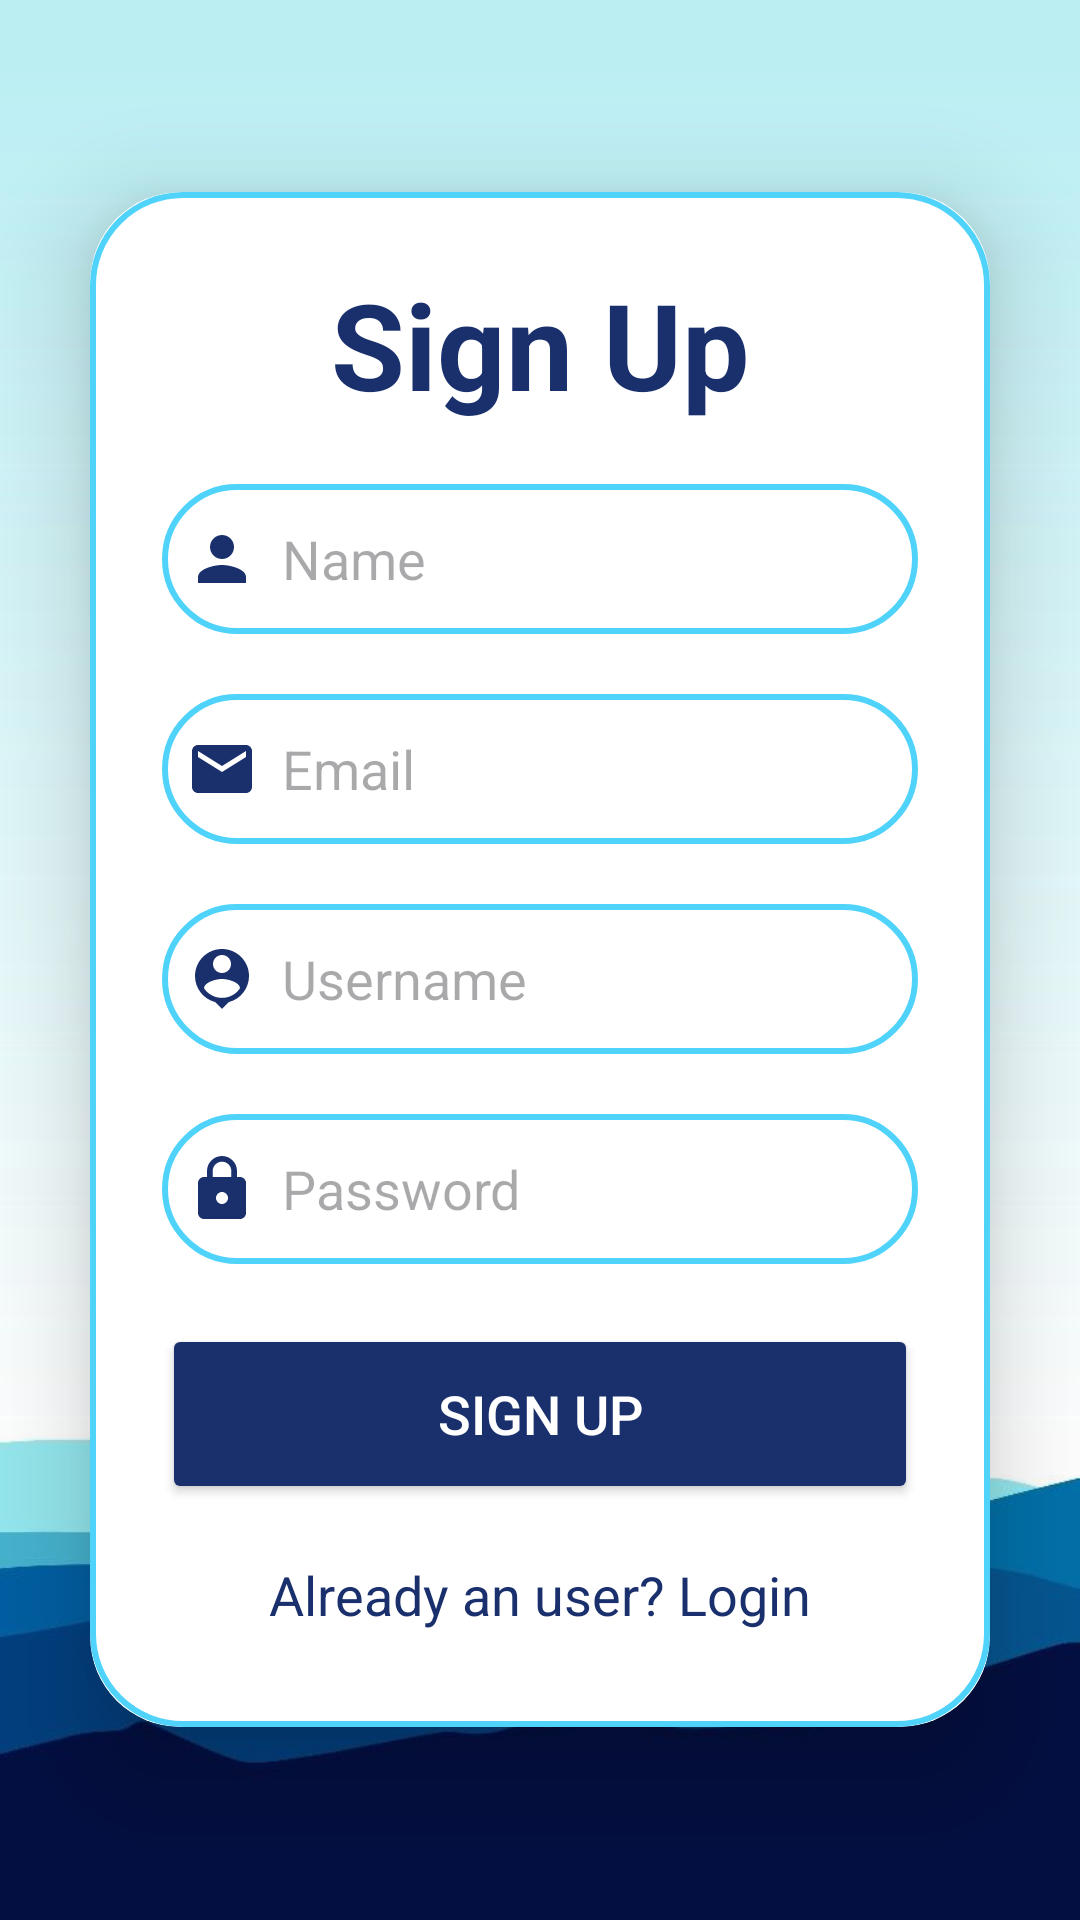

Android layout source for this screen:
<!-- AndroidManifest.xml: application theme Theme.SabeelProject -->
<!-- res/layout/activity_signup.xml -->
<?xml version="1.0" encoding="utf-8"?>
<LinearLayout
    xmlns:android="http://schemas.android.com/apk/res/android"
    xmlns:app="http://schemas.android.com/apk/res-auto"
    xmlns:tools="http://schemas.android.com/tools"
    android:layout_width="match_parent"
    android:layout_height="match_parent"
    tools:context=".SignupActivity"
    android:orientation="vertical"
    android:background="@drawable/background"
    android:gravity="center">

    <androidx.cardview.widget.CardView
        android:layout_width="match_parent"
        android:layout_height="wrap_content"
        android:layout_margin="30dp"
        app:cardCornerRadius="30dp"
        app:cardElevation="20dp">

        <LinearLayout
            android:layout_width="match_parent"
            android:layout_height="wrap_content"
            android:layout_gravity="center_horizontal"
            android:orientation="vertical"
            android:padding="24dp"
            android:background="@drawable/blue_border">

            <TextView
                android:layout_width="match_parent"
                android:layout_height="wrap_content"
                android:text="Sign Up"
                android:textSize="40sp"
                android:textAlignment="center"
                android:textStyle="bold"
                android:textColor="@color/darkblue"/>
            <EditText
                android:layout_width="match_parent"
                android:layout_height="50dp"
                android:id="@+id/signup_name"
                android:background="@drawable/blue_border"
                android:layout_marginTop="20dp"
                android:padding="8dp"
                android:drawableLeft="@drawable/baseline_person_24"
                android:drawablePadding="8dp"
                android:hint="Name"
                android:textColor="@color/black" />

            <EditText
                android:layout_width="match_parent"
                android:layout_height="50dp"
                android:id="@+id/signup_email"
                android:background="@drawable/blue_border"
                android:layout_marginTop="20dp"
                android:padding="8dp"
                android:hint="Email"
                android:drawableLeft="@drawable/baseline_email_24"
                android:drawablePadding="8dp"
                android:textColor="@color/black"/>
            <EditText
                android:layout_width="match_parent"
                android:layout_height="50dp"
                android:id="@+id/signup_username"
                android:background="@drawable/blue_border"
                android:layout_marginTop="20dp"
                android:padding="8dp"
                android:hint="Username"
                android:drawableLeft="@drawable/baseline_person_pin_24"
                android:drawablePadding="8dp"
                android:textColor="@color/black"/>

            <EditText
                android:layout_width="match_parent"
                android:layout_height="50dp"
                android:id="@+id/signup_password"
                android:background="@drawable/blue_border"
                android:layout_marginTop="20dp"
                android:padding="8dp"
                android:hint="Password"
                android:inputType="textPassword"
                android:drawableLeft="@drawable/baseline_lock_24"
                android:drawablePadding="8dp"
                android:textColor="@color/black"/>
            <Button
                android:layout_width="match_parent"
                android:layout_height="60dp"
                android:text="Sign Up"
                android:textColor="@color/white"
                android:id="@+id/signup_button"
                android:textSize="18sp"
                android:layout_marginTop="20dp"
                android:backgroundTint="@color/darkblue"/>

            <TextView
                android:layout_width="wrap_content"
                android:layout_height="wrap_content"
                android:padding="8dp"
                android:layout_marginTop="10dp"
                android:id="@+id/loginRedirectText"
                android:text="Already an user? Login"
                android:layout_gravity="center"
                android:textSize="18sp"
                android:textColor="@color/darkblue"/>




        </LinearLayout>

    </androidx.cardview.widget.CardView>

</LinearLayout>
<!-- resources referenced by this layout -->
<resources>
  <color name="black">#000000</color>
  <color name="darkblue">#1A306D</color>
  <color name="white">#FFFFFFFF</color>
  <!-- drawable background: png bitmap (drawable, 91671 bytes) -->
  <!-- drawable baseline_email_24 (drawable) -->
  <vector android:height="24dp" android:tint="#1A306D"
      android:viewportHeight="24" android:viewportWidth="24"
      android:width="24dp" xmlns:android="http://schemas.android.com/apk/res/android">
      <path android:fillColor="@android:color/white" android:pathData="M20,4L4,4c-1.1,0 -1.99,0.9 -1.99,2L2,18c0,1.1 0.9,2 2,2h16c1.1,0 2,-0.9 2,-2L22,6c0,-1.1 -0.9,-2 -2,-2zM20,8l-8,5 -8,-5L4,6l8,5 8,-5v2z"/>
  </vector>
  <!-- drawable baseline_lock_24 (drawable) -->
  <vector android:height="24dp" android:tint="#1A306D"
      android:viewportHeight="24" android:viewportWidth="24"
      android:width="24dp" xmlns:android="http://schemas.android.com/apk/res/android">
      <path android:fillColor="@android:color/white" android:pathData="M18,8h-1L17,6c0,-2.76 -2.24,-5 -5,-5S7,3.24 7,6v2L6,8c-1.1,0 -2,0.9 -2,2v10c0,1.1 0.9,2 2,2h12c1.1,0 2,-0.9 2,-2L20,10c0,-1.1 -0.9,-2 -2,-2zM12,17c-1.1,0 -2,-0.9 -2,-2s0.9,-2 2,-2 2,0.9 2,2 -0.9,2 -2,2zM15.1,8L8.9,8L8.9,6c0,-1.71 1.39,-3.1 3.1,-3.1 1.71,0 3.1,1.39 3.1,3.1v2z"/>
  </vector>
  <!-- drawable baseline_person_24 (drawable) -->
  <vector android:height="24dp" android:tint="#1A306D"
      android:viewportHeight="24" android:viewportWidth="24"
      android:width="24dp" xmlns:android="http://schemas.android.com/apk/res/android">
      <path android:fillColor="@android:color/white" android:pathData="M12,12c2.21,0 4,-1.79 4,-4s-1.79,-4 -4,-4 -4,1.79 -4,4 1.79,4 4,4zM12,14c-2.67,0 -8,1.34 -8,4v2h16v-2c0,-2.66 -5.33,-4 -8,-4z"/>
  </vector>
  <!-- drawable baseline_person_pin_24 (drawable) -->
  <vector android:height="24dp" android:tint="#1A306D"
      android:viewportHeight="24" android:viewportWidth="24"
      android:width="24dp" xmlns:android="http://schemas.android.com/apk/res/android">
      <path android:fillColor="@android:color/white" android:pathData="M12,2c-4.97,0 -9,4.03 -9,9 0,4.17 2.84,7.67 6.69,8.69L12,22l2.31,-2.31C18.16,18.67 21,15.17 21,11c0,-4.97 -4.03,-9 -9,-9zM12,4c1.66,0 3,1.34 3,3s-1.34,3 -3,3 -3,-1.34 -3,-3 1.34,-3 3,-3zM12,18.3c-2.5,0 -4.71,-1.28 -6,-3.22 0.03,-1.99 4,-3.08 6,-3.08 1.99,0 5.97,1.09 6,3.08 -1.29,1.94 -3.5,3.22 -6,3.22z"/>
  </vector>
  <!-- drawable blue_border (drawable) -->
  <?xml version="1.0" encoding="utf-8"?>
  <shape xmlns:android="http://schemas.android.com/apk/res/android"
      android:shape="rectangle">
      <stroke
          android:width="2dp"
          android:color="@color/blues"/>
      <corners
          android:radius="30dp"/>
  
  </shape>
  <style name="Theme.SabeelProject" parent="Base.Theme.SabeelProject" />
  <color name="blues">#DA33CCFA</color>
  <style name="Base.Theme.SabeelProject" parent="Theme.Material3.DayNight.NoActionBar">
          
          
      </style>
</resources>
